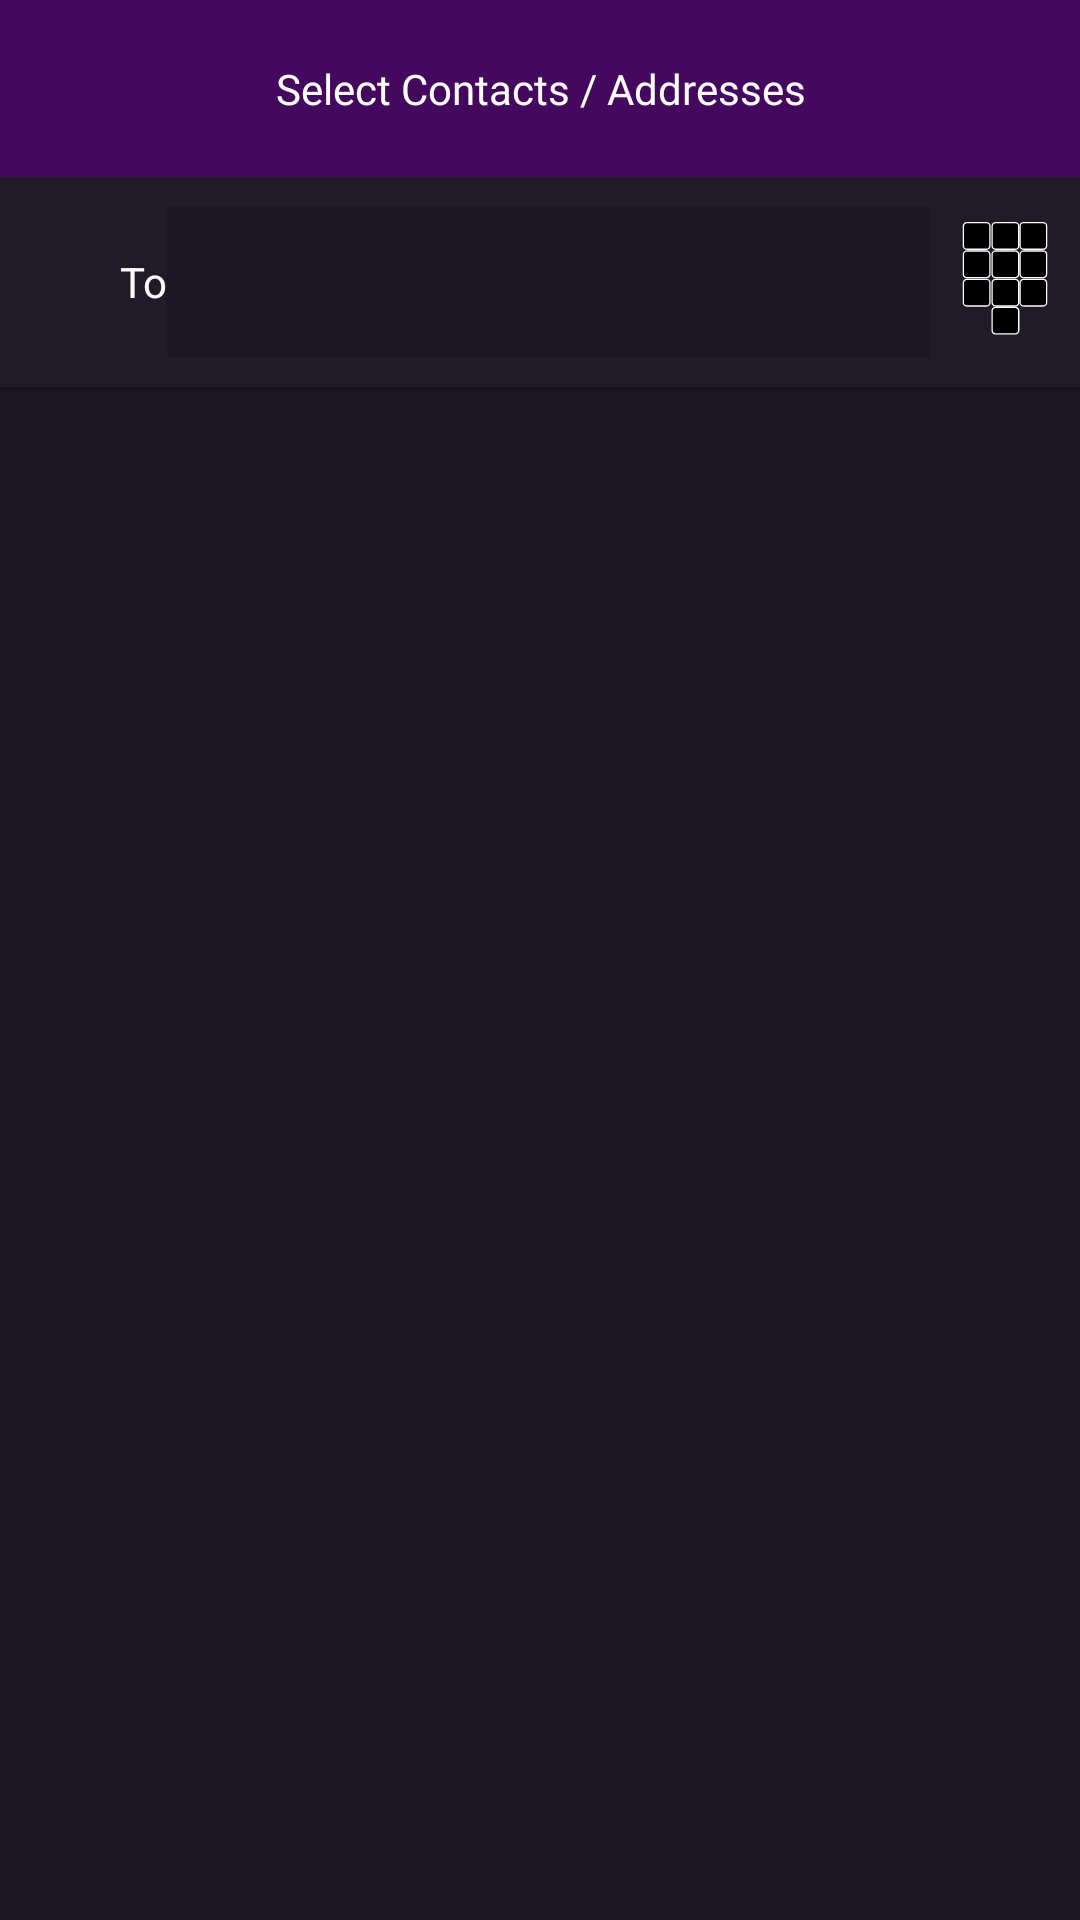

Android layout source for this screen:
<!-- AndroidManifest.xml: application theme AppTheme -->
<!-- res/layout/activity_compose.xml -->
<?xml version="1.0" encoding="utf-8"?>
<LinearLayout xmlns:android="http://schemas.android.com/apk/res/android"
    xmlns:app="http://schemas.android.com/apk/res-auto"
    xmlns:tools="http://schemas.android.com/tools"
    android:layout_width="match_parent"
    android:layout_height="match_parent"
    android:background="@color/dark_bg"
    android:orientation="vertical"
    tools:context=".Compose">

    <TextView
        android:id="@+id/intentLabel"
        android:layout_width="match_parent"
        android:layout_height="wrap_content"
        android:background="@color/dark_hylite_purple"
        android:fontFamily="@font/courierprime"
        android:paddingTop="20dp"
        android:paddingBottom="20dp"
        android:text="Select Contacts / Addresses"
        android:textAlignment="center"
        android:textColor="@color/lite_text" />

    <LinearLayout
        android:id="@+id/toLayout"
        android:layout_width="match_parent"
        android:layout_height="wrap_content"
        android:background="@color/darker_purple"
        android:gravity="center"
        android:orientation="horizontal"
        android:paddingTop="10dp"
        android:paddingBottom="10dp">

        <TextView
            android:id="@+id/toLabel"
            android:layout_width="wrap_content"
            android:layout_height="wrap_content"
            android:paddingLeft="40dp"
            android:text="To"
            android:textColor="@color/lite_text" />

        <com.google.android.material.chip.ChipGroup
            android:id="@+id/toChipGroup"
            android:layout_width="fill_parent"
            android:layout_height="match_parent"
            android:layout_weight="1"
            android:background="@color/dark_bg"
            android:clickable="true"
            android:onClick="onAddContact">

        </com.google.android.material.chip.ChipGroup>

        <ImageButton
            android:id="@+id/dialImage"
            android:layout_width="50dp"
            android:layout_height="50dp"
            android:background="@drawable/ic_icon_dial"
            android:clickable="true"
            android:onClick="onDialButton"
            android:tint="#3F0D6A" />

    </LinearLayout>

    <View
        android:id="@+id/divider"
        android:layout_width="match_parent"
        android:layout_height="1dp"
        android:background="?android:attr/listDivider" />

</LinearLayout>
<!-- resources referenced by this layout -->
<resources>
  <color name="dark_bg">#1C1622</color>
  <color name="dark_hylite_purple">#44095E</color>
  <color name="darker_purple">#211B29</color>
  <color name="lite_text">#ffffff</color>
  <!-- drawable ic_icon_dial: vector/xml drawable (drawable, 4268 chars, omitted) -->
  <style name="AppTheme" parent="Theme.AppCompat.Light.NoActionBar">
          
          <item name="android:windowAnimationStyle">@style/CustomActivityAnimation</item>
  
      </style>
  <style name="CustomActivityAnimation" parent="@android:style/Animation.Activity">
          <item name="android:activityOpenEnterAnimation">@anim/slide_in_right</item>
          <item name="android:activityOpenExitAnimation">@anim/slide_out_left</item>
          <item name="android:activityCloseEnterAnimation">@anim/slide_in_left</item>
          <item name="android:activityCloseExitAnimation">@anim/slide_out_right</item>
      </style>
</resources>
